Photos from the image-classification dataset "crops" in the GitHub repository whynotson/rice_leaf_disease_identification. Its 6 classes are: bacterial leaf blight, brown spot, healthy, leaf blast, leaf scald, sheath blight.

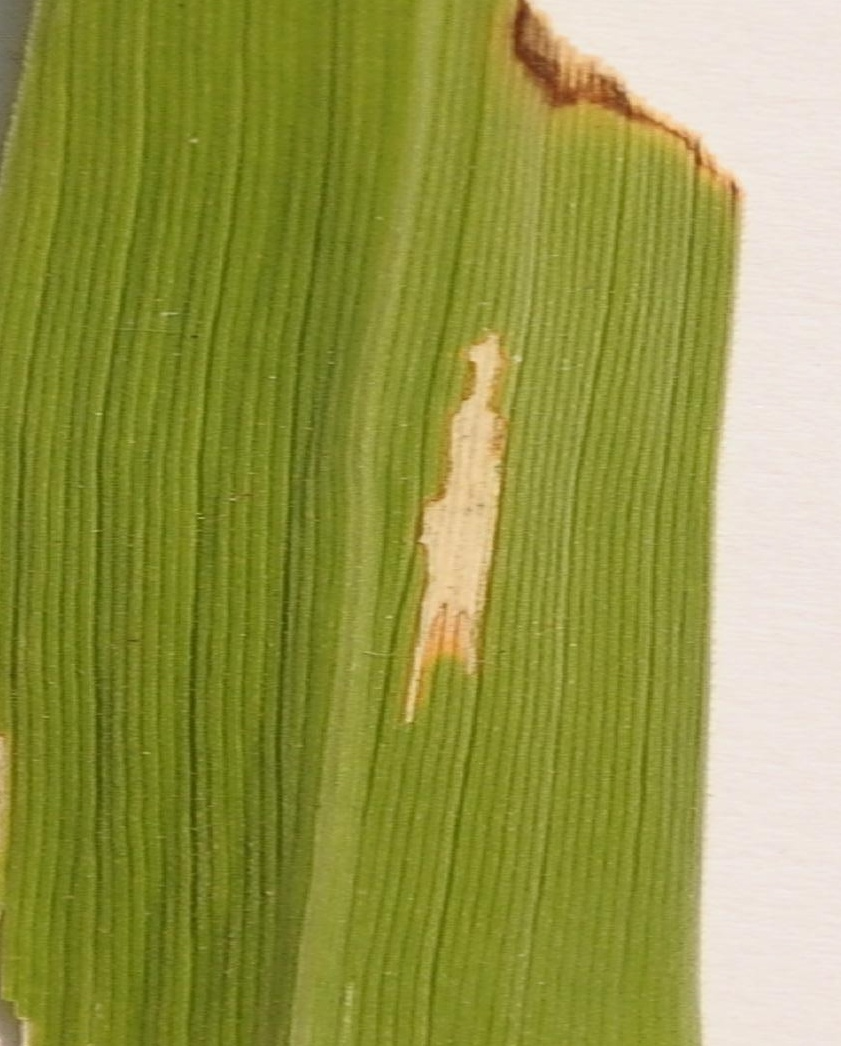
Label: bacterial leaf blight

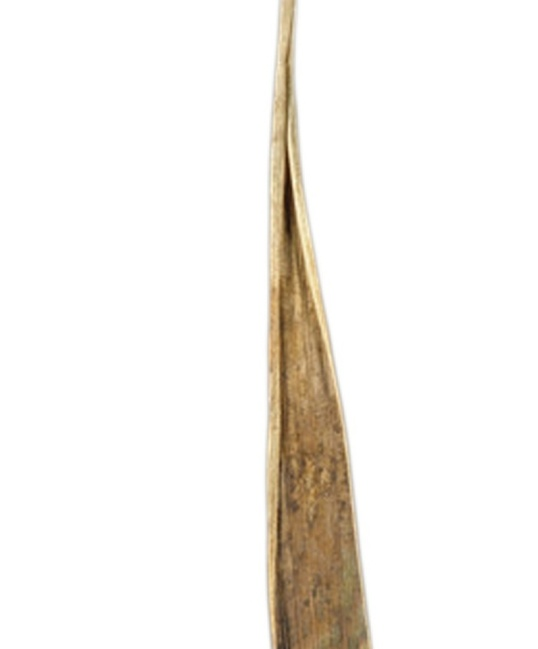
Label: leaf scald

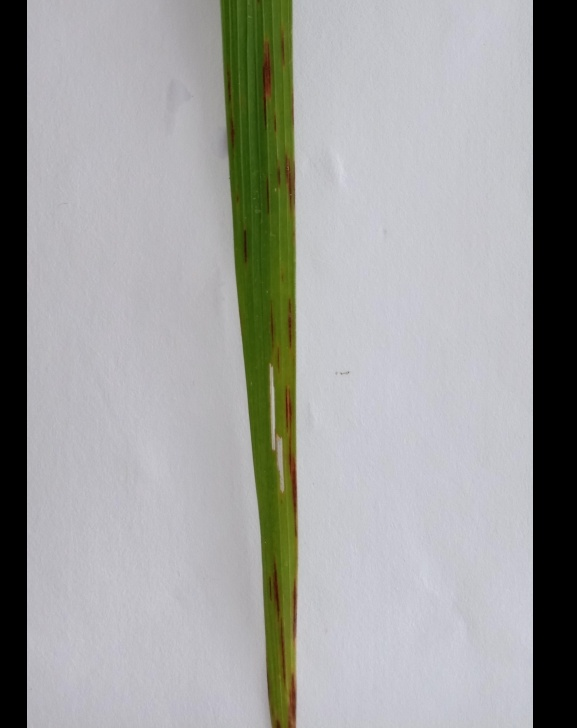
Label: sheath blight

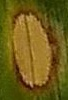
Label: leaf blast

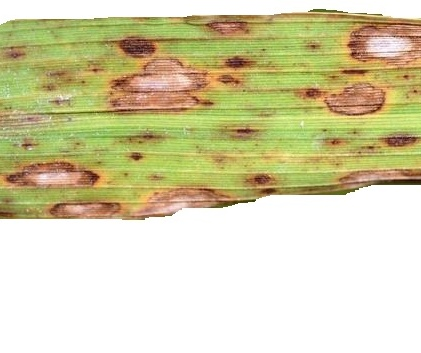
Label: brown spot

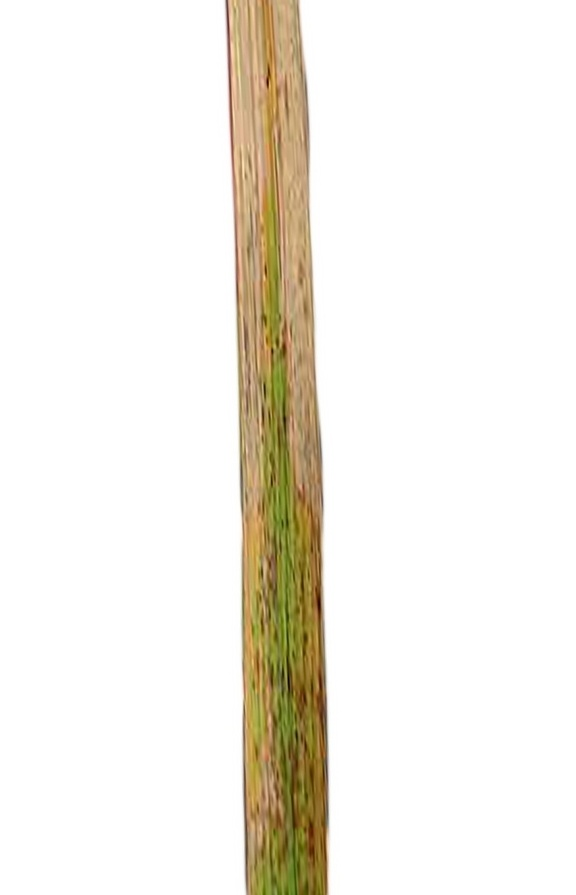
Label: leaf scald
